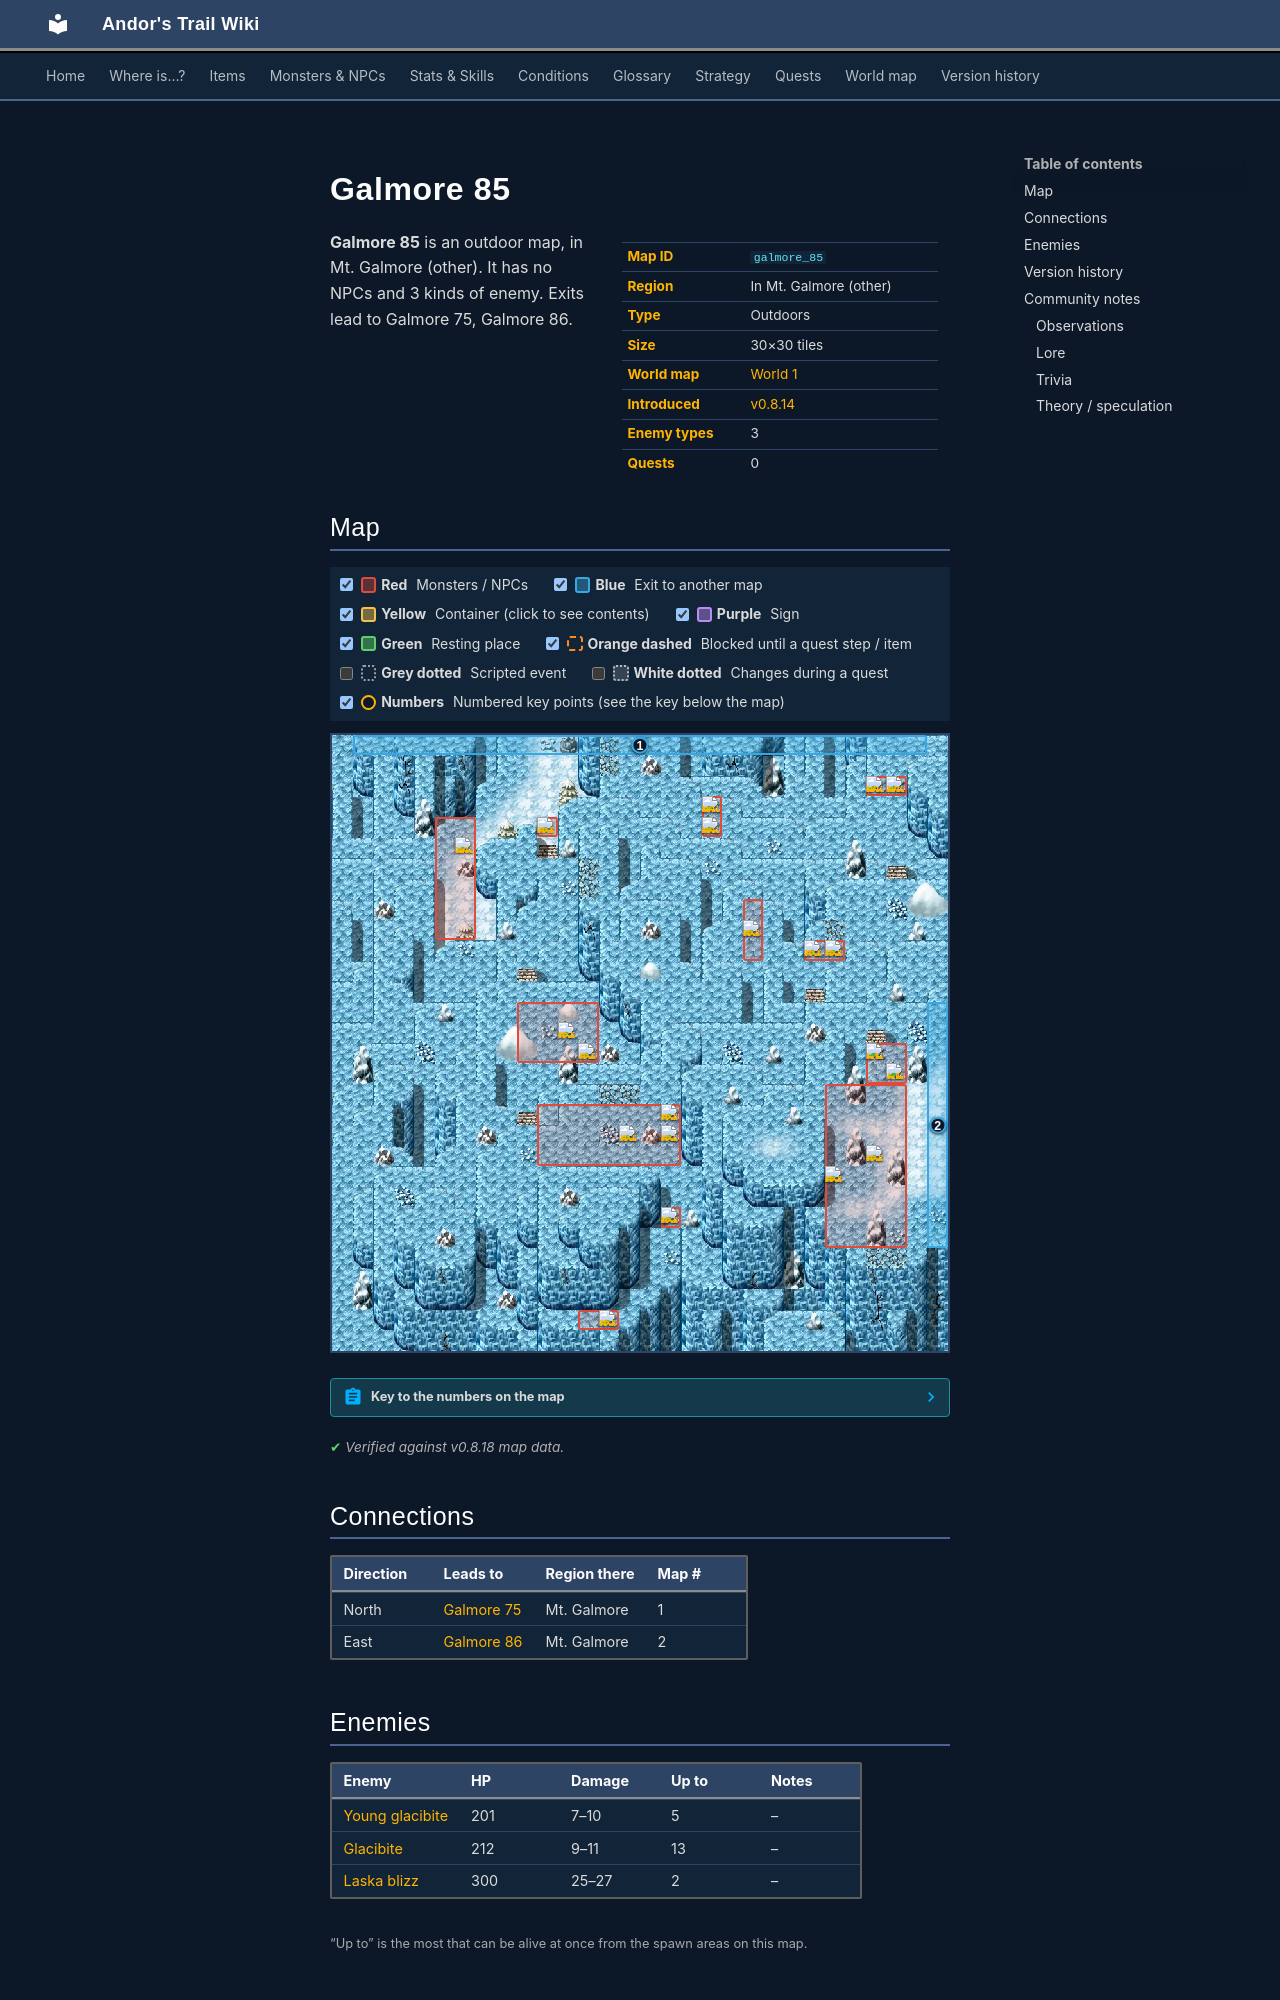

repository: asdfghjkl628/Andor-s-Trail-Wikiiii · page: maps/galmore_85/index.html · generator: mkdocs

---
description: "Galmore 85 is an outdoor location in Andor's Trail, in Mt. Galmore (other). Enemies: Young glacibite, Glacibite, Laska blizz. Exits to Galmore 75, Galmore 86."
---

# Galmore 85

<div class="infobox" markdown>

| | |
|---|---|
| **Map ID** | `galmore_85` |
| **Region** | In Mt. Galmore (other) |
| **Type** | Outdoors |
| **Size** | 30×30 tiles |
| **World map** | [World 1](index.md) |
| **Introduced** | [v0.8.14](../versions/0.8.14.md) |
| **Enemy types** | 3 |
| **Quests** | 0 |

</div>

**Galmore 85** is an outdoor map, in Mt. Galmore (other). It has no NPCs and 3 kinds of enemy. Exits lead to Galmore 75, Galmore 86.

## Map

<div class="map-legend" markdown="0"><label class="lg"><input type="checkbox" data-t="spawn" checked><span class="sw sw-spawn"></span><b>Red</b>&nbsp;Monsters / NPCs</label><label class="lg"><input type="checkbox" data-t="mapchange" checked><span class="sw sw-mapchange"></span><b>Blue</b>&nbsp;Exit to another map</label><label class="lg"><input type="checkbox" data-t="container" checked><span class="sw sw-container"></span><b>Yellow</b>&nbsp;Container (click to see contents)</label><label class="lg"><input type="checkbox" data-t="sign" checked><span class="sw sw-sign"></span><b>Purple</b>&nbsp;Sign</label><label class="lg"><input type="checkbox" data-t="rest" checked><span class="sw sw-rest"></span><b>Green</b>&nbsp;Resting place</label><label class="lg"><input type="checkbox" data-t="key" checked><span class="sw sw-key"></span><b>Orange dashed</b>&nbsp;Blocked until a quest step / item</label><label class="lg"><input type="checkbox" data-t="script"><span class="sw sw-script"></span><b>Grey dotted</b>&nbsp;Scripted event</label><label class="lg"><input type="checkbox" data-t="replace"><span class="sw sw-replace"></span><b>White dotted</b>&nbsp;Changes during a quest</label><label class="lg"><input type="checkbox" data-t="pin" checked><span class="sw sw-pin"></span><b>Numbers</b>&nbsp;Numbered key points (see the key below the map)</label></div>

<div class="map-wrap hide-script hide-replace" markdown="0"><img src="../../assets/maps/galmore_85.webp" alt="Map of Galmore 85" width="960" height="960" loading="lazy"><a id="place-north" class="mo mo-mapchange" href="../galmore_75/#place-south" title="Exit to Galmore 75" style="left:3.333%;top:0.000%;width:93.333%;height:3.333%"></a><a id="place-east" class="mo mo-mapchange" href="../galmore_86/#place-west" title="Exit to Galmore 86" style="left:96.667%;top:43.333%;width:3.333%;height:40.000%"></a><span class="mo mo-spawn" title="Spawns: Laska blizz" style="left:86.667%;top:50.000%;width:6.667%;height:6.667%"></span><span class="mo mo-spawn" title="Spawns: Glacibite" style="left:80.000%;top:56.667%;width:13.333%;height:26.667%"></span><span class="mo mo-spawn" title="Spawns: Glacibite" style="left:53.333%;top:76.667%;width:3.333%;height:3.333%"></span><span class="mo mo-spawn" title="Spawns: Glacibite" style="left:40.000%;top:93.333%;width:6.667%;height:3.333%"></span><span class="mo mo-spawn" title="Spawns: Glacibite" style="left:33.333%;top:60.000%;width:23.333%;height:10.000%"></span><span class="mo mo-spawn" title="Spawns: Glacibite" style="left:30.000%;top:43.333%;width:13.333%;height:10.000%"></span><span class="mo mo-spawn" title="Spawns: Glacibite" style="left:33.333%;top:13.333%;width:3.333%;height:3.333%"></span><span class="mo mo-spawn" title="Spawns: Young glacibite" style="left:16.667%;top:13.333%;width:6.667%;height:20.000%"></span><span class="mo mo-spawn" title="Spawns: Young glacibite" style="left:86.667%;top:6.667%;width:6.667%;height:3.333%"></span><span class="mo mo-spawn" title="Spawns: Young glacibite" style="left:60.000%;top:10.000%;width:3.333%;height:6.667%"></span><span class="mo mo-spawn" title="Spawns: Glacibite" style="left:76.667%;top:33.333%;width:6.667%;height:3.333%"></span><span class="mo mo-spawn" title="Spawns: Glacibite" style="left:66.667%;top:26.667%;width:3.333%;height:10.000%"></span><a class="mob" href="../../monsters/laska_blizz/" title="Laska blizz" style="left:86.667%;top:50.000%;width:3.333%;height:3.333%"><img src="../../assets/icons/monsters/monsters_rltiles4_26.png" alt="Laska blizz"></a><a class="mob" href="../../monsters/laska_blizz/" title="Laska blizz" style="left:90.000%;top:53.333%;width:3.333%;height:3.333%"><img src="../../assets/icons/monsters/monsters_rltiles4_26.png" alt="Laska blizz"></a><a class="mob" href="../../monsters/glacibite/" title="Glacibite" style="left:80.000%;top:70.000%;width:3.333%;height:3.333%"><img src="../../assets/icons/monsters/monsters_rltiles4_25.png" alt="Glacibite"></a><a class="mob" href="../../monsters/glacibite/" title="Glacibite" style="left:86.667%;top:66.667%;width:3.333%;height:3.333%"><img src="../../assets/icons/monsters/monsters_rltiles4_25.png" alt="Glacibite"></a><a class="mob" href="../../monsters/glacibite/" title="Glacibite" style="left:53.333%;top:76.667%;width:3.333%;height:3.333%"><img src="../../assets/icons/monsters/monsters_rltiles4_25.png" alt="Glacibite"></a><a class="mob" href="../../monsters/glacibite/" title="Glacibite" style="left:43.333%;top:93.333%;width:3.333%;height:3.333%"><img src="../../assets/icons/monsters/monsters_rltiles4_25.png" alt="Glacibite"></a><a class="mob" href="../../monsters/glacibite/" title="Glacibite" style="left:53.333%;top:60.000%;width:3.333%;height:3.333%"><img src="../../assets/icons/monsters/monsters_rltiles4_25.png" alt="Glacibite"></a><a class="mob" href="../../monsters/glacibite/" title="Glacibite" style="left:53.333%;top:63.333%;width:3.333%;height:3.333%"><img src="../../assets/icons/monsters/monsters_rltiles4_25.png" alt="Glacibite"></a><a class="mob" href="../../monsters/glacibite/" title="Glacibite" style="left:46.667%;top:63.333%;width:3.333%;height:3.333%"><img src="../../assets/icons/monsters/monsters_rltiles4_25.png" alt="Glacibite"></a><a class="mob" href="../../monsters/glacibite/" title="Glacibite" style="left:36.667%;top:46.667%;width:3.333%;height:3.333%"><img src="../../assets/icons/monsters/monsters_rltiles4_25.png" alt="Glacibite"></a><a class="mob" href="../../monsters/glacibite/" title="Glacibite" style="left:40.000%;top:50.000%;width:3.333%;height:3.333%"><img src="../../assets/icons/monsters/monsters_rltiles4_25.png" alt="Glacibite"></a><a class="mob" href="../../monsters/glacibite/" title="Glacibite" style="left:33.333%;top:13.333%;width:3.333%;height:3.333%"><img src="../../assets/icons/monsters/monsters_rltiles4_25.png" alt="Glacibite"></a><a class="mob" href="../../monsters/young_glacibite/" title="Young glacibite" style="left:20.000%;top:16.667%;width:3.333%;height:3.333%"><img src="../../assets/icons/monsters/monsters_rltiles4_24.png" alt="Young glacibite"></a><a class="mob" href="../../monsters/young_glacibite/" title="Young glacibite" style="left:86.667%;top:6.667%;width:3.333%;height:3.333%"><img src="../../assets/icons/monsters/monsters_rltiles4_24.png" alt="Young glacibite"></a><a class="mob" href="../../monsters/young_glacibite/" title="Young glacibite" style="left:90.000%;top:6.667%;width:3.333%;height:3.333%"><img src="../../assets/icons/monsters/monsters_rltiles4_24.png" alt="Young glacibite"></a><a class="mob" href="../../monsters/young_glacibite/" title="Young glacibite" style="left:60.000%;top:10.000%;width:3.333%;height:3.333%"><img src="../../assets/icons/monsters/monsters_rltiles4_24.png" alt="Young glacibite"></a><a class="mob" href="../../monsters/young_glacibite/" title="Young glacibite" style="left:60.000%;top:13.333%;width:3.333%;height:3.333%"><img src="../../assets/icons/monsters/monsters_rltiles4_24.png" alt="Young glacibite"></a><a class="mob" href="../../monsters/glacibite/" title="Glacibite" style="left:80.000%;top:33.333%;width:3.333%;height:3.333%"><img src="../../assets/icons/monsters/monsters_rltiles4_25.png" alt="Glacibite"></a><a class="mob" href="../../monsters/glacibite/" title="Glacibite" style="left:76.667%;top:33.333%;width:3.333%;height:3.333%"><img src="../../assets/icons/monsters/monsters_rltiles4_25.png" alt="Glacibite"></a><a class="mob" href="../../monsters/glacibite/" title="Glacibite" style="left:66.667%;top:30.000%;width:3.333%;height:3.333%"><img src="../../assets/icons/monsters/monsters_rltiles4_25.png" alt="Glacibite"></a><a class="pin pin-exit" href="#key-1" style="left:50.000%;top:1.667%" title="Exit (north): to [Galmore 75](galmore_75.md)">1</a><a class="pin pin-exit" href="#key-2" style="left:98.333%;top:63.333%" title="Exit (east): to [Galmore 86](galmore_86.md)">2</a></div>

??? abstract "Key to the numbers on the map"

    | # | What | Details |
    |---|---|---|
    | <span id="key-1"></span>1 | Exit (north) | to [Galmore 75](galmore_75.md) |
    | <span id="key-2"></span>2 | Exit (east) | to [Galmore 86](galmore_86.md) |


<p class="verified">Verified against v0.8.18 map data.</p>
